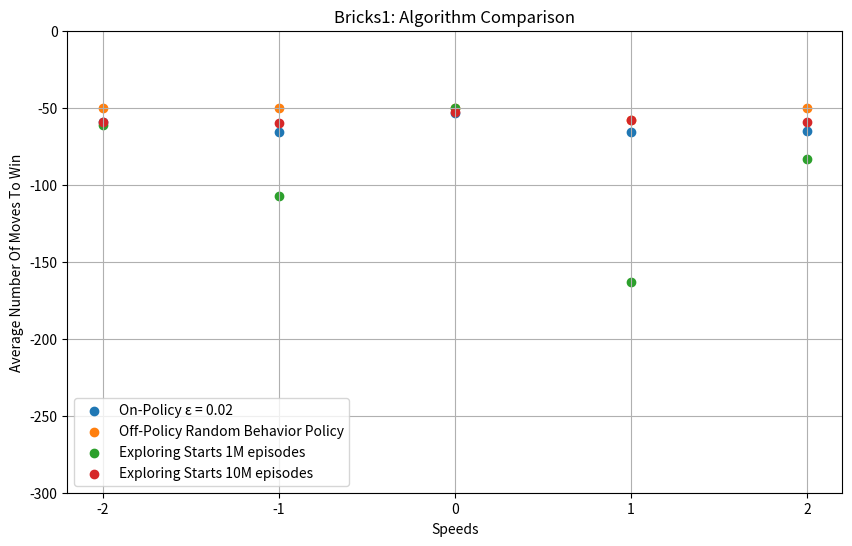
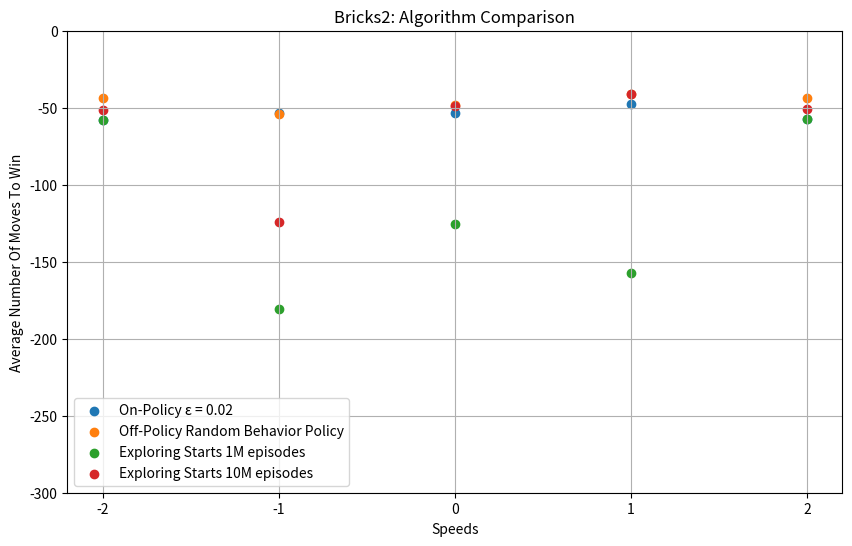
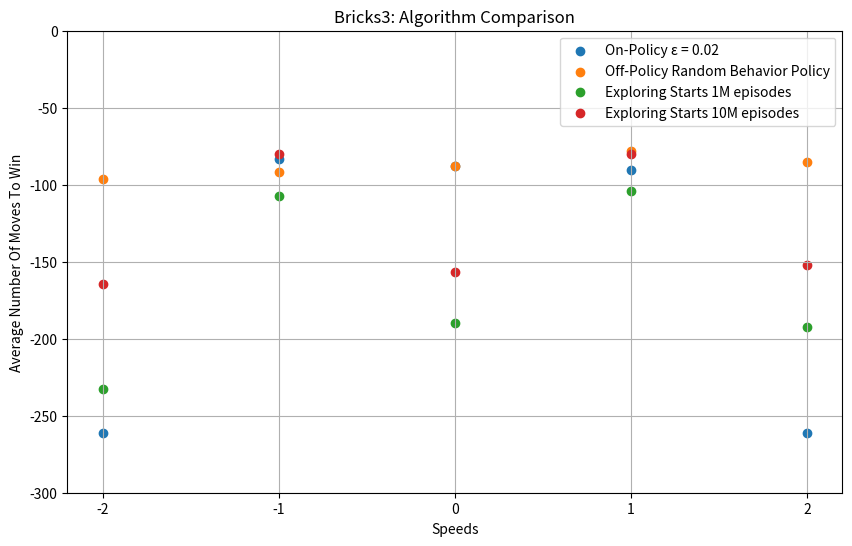

The script that saved these images, in order:
import matplotlib.pyplot as plt

# Data for Bricks1
bricks1_onp = [-58.97058824, -65.79411765, -53.35294118, -65.82352941, -65.29411765]
bricks1_offp = [-50, -50, -50, -58, -50]
bricks1_esmc_1m = [-61.27272727272727, -107.0, -50.0, -163.1, -83.6]
bricks1_esmc_10m = [-59.0, -60.18181818181818, -52.90909090909091, -58.0, -59.0]

# Data for Bricks2
bricks2_onp = [-57.76470588, -53.11764706, -53.52941176, -47.29411765, -57.58823529]
bricks2_offp = [-44, -54, -48, -41, -44]
bricks2_esmc_1m = [-57.666666666666664, -180.55555555555554, -125.5, -157.35294117647058, -57.470588235294116]
bricks2_esmc_10m = [-51.30769230769231, -124.07692307692308, -48.666666666666664, -41.0, -50.583333333333336]

# Data for Bricks3
bricks3_onp = [-261, -83.36666667, -87.73333333, -90.66666667, -261]
bricks3_offp = [-96, -92, -88, -78, -85]
bricks3_esmc_1m = [-232.45454545454547, -107.0, -190.0, -104.0, -192.6]
bricks3_esmc_10m = [-164.33333333333334, -80.0, -156.9090909090909, -80.0, -152.1818181818182]

# X-axis values (speeds)
speeds = [-2, -1, 0, 1, 2]

# Create a scatter plot for Bricks1
plt.figure(figsize=(10, 6))
plt.scatter(speeds, bricks1_onp, marker='o', label='On-Policy ε = 0.02')
plt.scatter(speeds, bricks1_offp, marker='o', label='Off-Policy Random Behavior Policy')
plt.scatter(speeds, bricks1_esmc_1m, marker='o', label='Exploring Starts 1M episodes')
plt.scatter(speeds, bricks1_esmc_10m, marker='o', label='Exploring Starts 10M episodes')
plt.xlabel('Speeds')
plt.ylabel('Average Number Of Moves To Win')
plt.title('Bricks1: Algorithm Comparison')
plt.legend()
plt.grid(True)
plt.xticks(speeds)
plt.ylim(-300, 0)
plt.savefig('bricks1_plot.png')
plt.show()

# Create a scatter plot for Bricks2
plt.figure(figsize=(10, 6))
plt.scatter(speeds, bricks2_onp, marker='o', label='On-Policy ε = 0.02')
plt.scatter(speeds, bricks2_offp, marker='o', label='Off-Policy Random Behavior Policy')
plt.scatter(speeds, bricks2_esmc_1m, marker='o', label='Exploring Starts 1M episodes')
plt.scatter(speeds, bricks2_esmc_10m, marker='o', label='Exploring Starts 10M episodes')
plt.xlabel('Speeds')
plt.ylabel('Average Number Of Moves To Win')
plt.title('Bricks2: Algorithm Comparison')
plt.legend()
plt.grid(True)
plt.xticks(speeds)
plt.ylim(-300, 0)
plt.savefig('bricks2_plot.png')
plt.show()

# Create a scatter plot for Bricks3
plt.figure(figsize=(10, 6))
plt.scatter(speeds, bricks3_onp, marker='o', label='On-Policy ε = 0.02')
plt.scatter(speeds, bricks3_offp, marker='o', label='Off-Policy Random Behavior Policy')
plt.scatter(speeds, bricks3_esmc_1m, marker='o', label='Exploring Starts 1M episodes')
plt.scatter(speeds, bricks3_esmc_10m, marker='o', label='Exploring Starts 10M episodes')
plt.xlabel('Speeds')
plt.ylabel('Average Number Of Moves To Win')
plt.title('Bricks3: Algorithm Comparison')
plt.legend()
plt.grid(True)
plt.xticks(speeds)
plt.ylim(-300, 0)
plt.savefig('bricks3_plot.png')
plt.show()
